2-way image classification set "images_organized" from GitHub (Alexr626/Warehouse-shelf-classifier); label vocabulary: empty shelf, filled shelf.

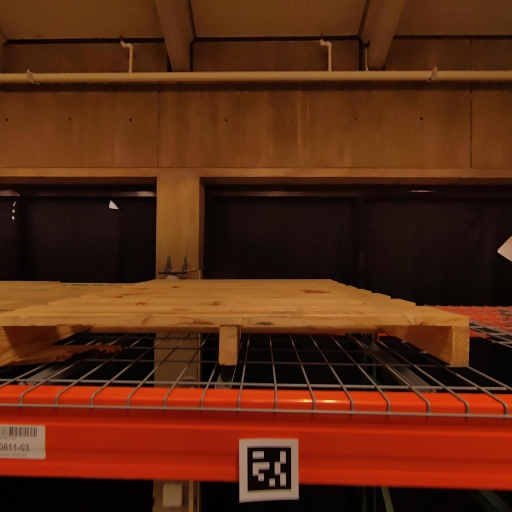
Label: empty shelf

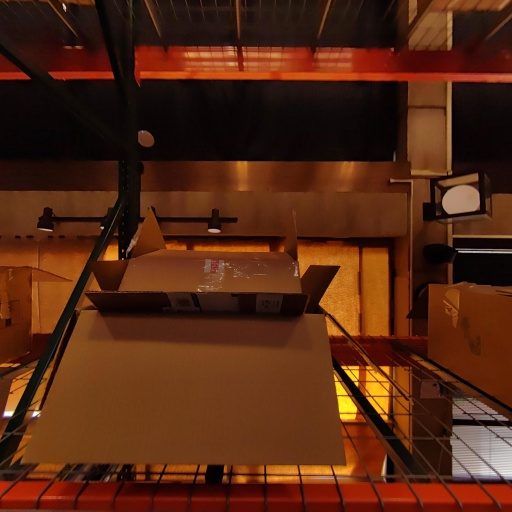
Label: filled shelf

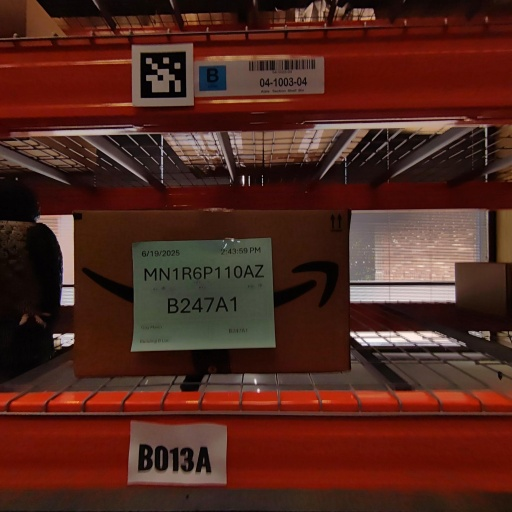
Label: filled shelf

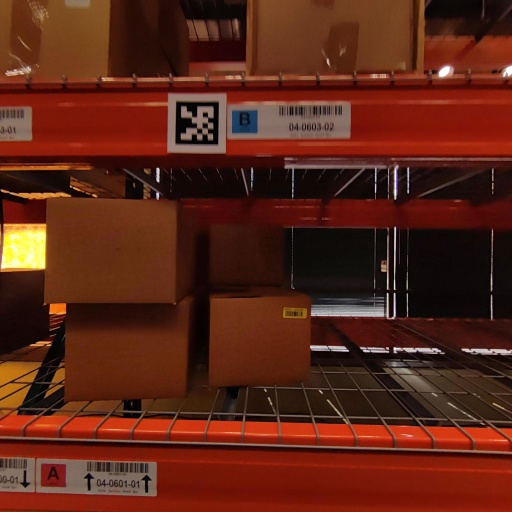
Label: filled shelf

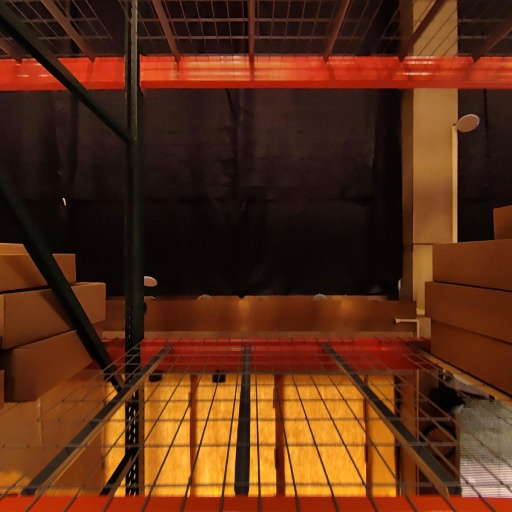
Label: empty shelf

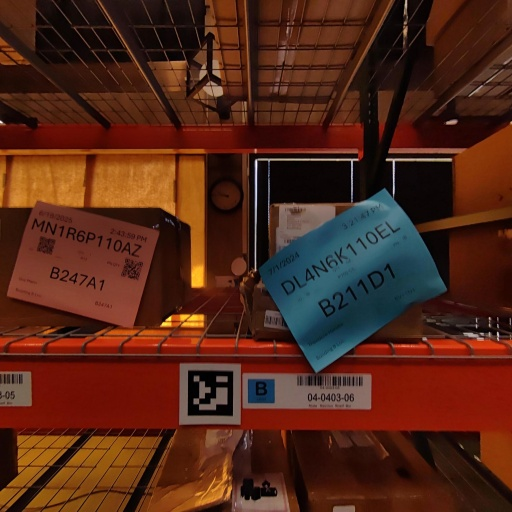
Label: filled shelf
